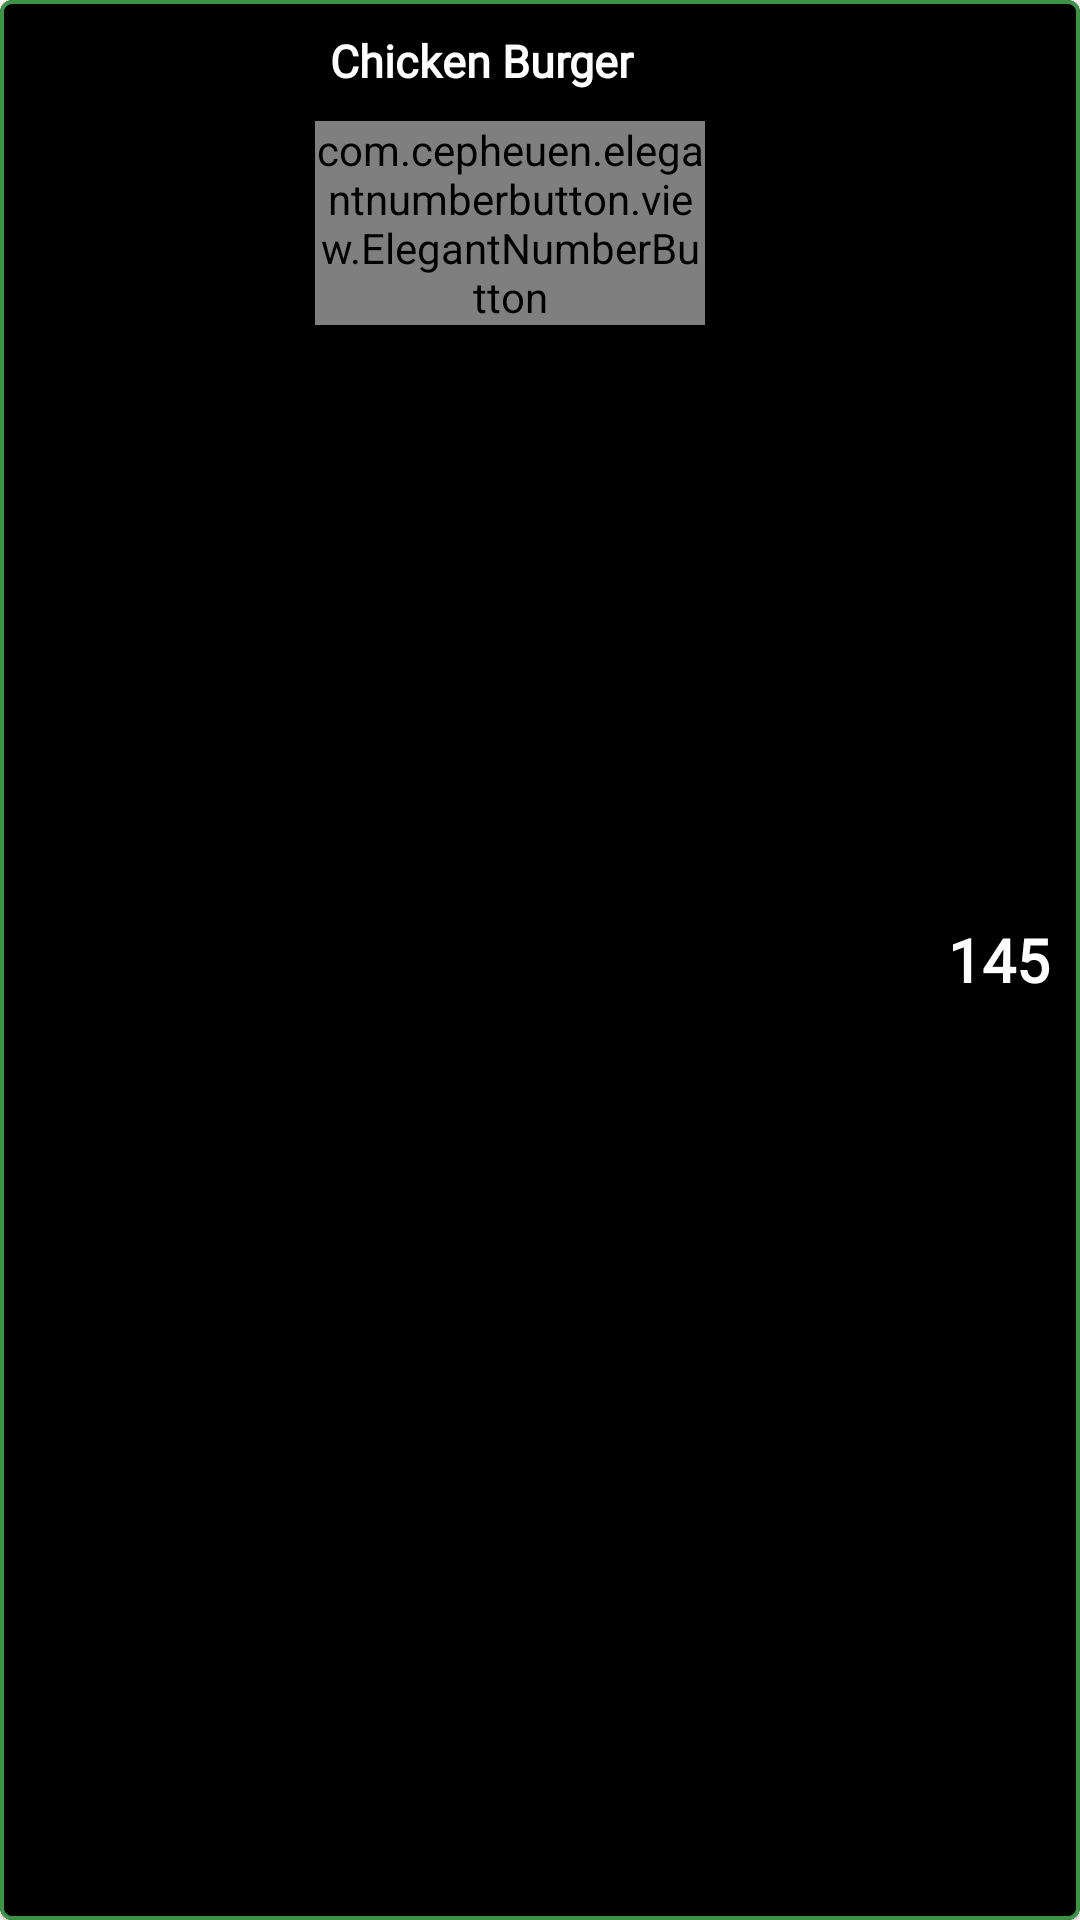

Layout XML and referenced resources for this Android screen:
<!-- AndroidManifest.xml: application theme Theme.RestaurentApp -->
<!-- res/layout/layout_item_cart.xml -->
<?xml version="1.0" encoding="utf-8"?>
<RelativeLayout
    xmlns:android="http://schemas.android.com/apk/res/android" android:layout_width="match_parent"
    android:layout_height="120dp"
    android:layout_marginStart="3dp"
    android:layout_marginEnd="3dp"
    android:elevation="10dp"
    android:layout_marginBottom="3dp"
    xmlns:app="http://schemas.android.com/apk/res-auto">

    <com.google.android.material.card.MaterialCardView
        android:layout_width="match_parent"
        android:layout_height="wrap_content"
        app:strokeColor="@color/green"
        android:backgroundTint="@color/black"
        app:strokeWidth="1.3dp"
        android:elevation="10dp">

        <RelativeLayout
            android:layout_width="match_parent"
            android:layout_height="wrap_content">
    <ImageView
        android:id="@+id/item_cart_image"
        android:layout_width="100dp"
        android:scaleType="fitXY"
        android:layout_height="match_parent"/>
    <TextView
        android:id="@+id/txt_cart_fooditemname"
        android:layout_width="wrap_content"
        android:layout_height="wrap_content"
        android:layout_toEndOf="@id/item_cart_image"
        android:layout_marginTop="10dp"
        android:text="Chicken Burger"
        android:textStyle="bold"
        android:fontFamily="@font/arapey"
        android:textColor="@color/white"
        android:textSize="15dp"
        android:layout_marginStart="10dp"/>

    <com.cepheuen.elegantnumberbutton.view.ElegantNumberButton
        android:id="@+id/food_add_button"
        android:layout_height="wrap_content"
        android:layout_width="130dp"
        app:backGroundColor="@color/green"
        app:textSize="8sp"
        app:initialNumber="0"
       android:layout_below="@+id/txt_cart_fooditemname"
        android:layout_toEndOf="@id/item_cart_image"
        android:layout_marginBottom="5dp"
        app:finalNumber="20"
        app:textColor="@color/white"
        android:layout_marginTop="10dp"
        android:layout_marginStart="5dp"
         />

    <TextView
        android:id="@+id/txt_total_rate"
        android:layout_width="wrap_content"
        android:layout_height="wrap_content"
        android:layout_alignParentEnd="true"
        android:layout_marginEnd="10dp"
        android:textSize="20dp"
        android:textColor="@color/white"
        android:textStyle="bold"
        android:fontFamily="@font/arapey"
        android:layout_centerVertical="true"
        android:text="145"/>

        </RelativeLayout>

    </com.google.android.material.card.MaterialCardView>

</RelativeLayout>
<!-- resources referenced by this layout -->
<resources>
  <color name="black">#FF000000</color>
  <color name="green">#3F9347</color>
  <color name="white">#FFFFFFFF</color>
  <style name="Theme.RestaurentApp" parent="Theme.MaterialComponents.DayNight.NoActionBar">
          
          <item name="colorPrimary">@color/purple_500</item>
          <item name="colorPrimaryVariant">@color/black</item>
          <item name="colorOnPrimary">@color/white</item>
          
          <item name="colorSecondary">@color/teal_200</item>
          <item name="colorSecondaryVariant">@color/teal_700</item>
          <item name="colorOnSecondary">@color/black</item>
          
          <item name="android:statusBarColor" tools:targetApi="l">?attr/colorPrimaryVariant</item>
          
  
          <item name="android:windowDisablePreview">true</item>
      </style>
  <color name="purple_500">#FF6200EE</color>
  <color name="teal_200">#FF03DAC5</color>
  <color name="teal_700">#FF018786</color>
</resources>
